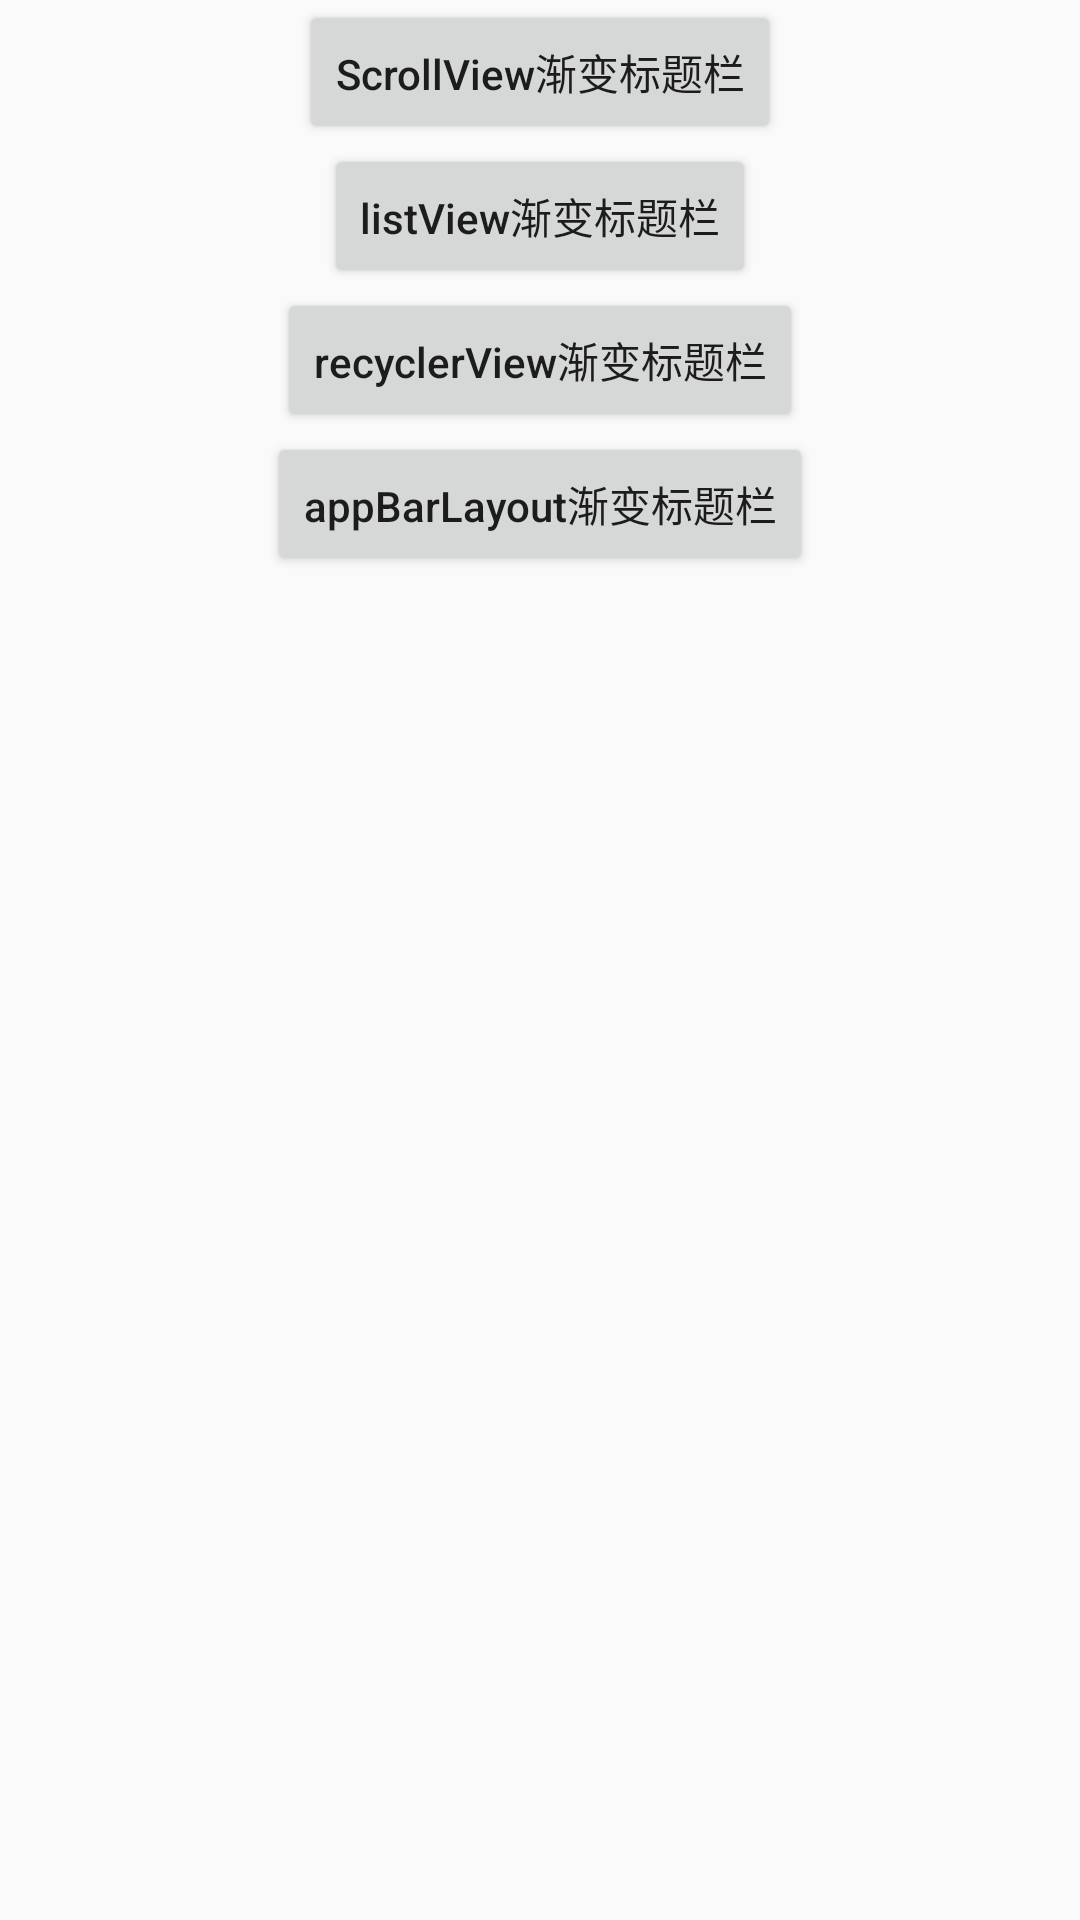

This screen was rendered from an Android layout file. Write that file and the resources it references.
<!-- AndroidManifest.xml: application theme AppTheme -->
<!-- res/layout/activity_main.xml -->
<?xml version="1.0" encoding="utf-8"?>
<LinearLayout xmlns:android="http://schemas.android.com/apk/res/android"
    xmlns:app="http://schemas.android.com/apk/res-auto"
    xmlns:tools="http://schemas.android.com/tools"
    android:layout_width="match_parent"
    android:layout_height="match_parent"
    android:gravity="center_horizontal"
    android:orientation="vertical"
    tools:context="com.ifreecomm.titlebargradualchange.MainActivity">

    <Button
        android:layout_width="wrap_content"
        android:layout_height="wrap_content"
        android:onClick="scrollView"
        android:text="ScrollView渐变标题栏"
        android:textAllCaps="false" />

    <Button
        android:layout_width="wrap_content"
        android:layout_height="wrap_content"
        android:onClick="listView"
        android:text="listView渐变标题栏"
        android:textAllCaps="false" />

    <Button
        android:layout_width="wrap_content"
        android:layout_height="wrap_content"
        android:onClick="recyclerView"
        android:text="recyclerView渐变标题栏"
        android:textAllCaps="false" />

    <Button
        android:layout_width="wrap_content"
        android:layout_height="wrap_content"
        android:onClick="appBar"
        android:text="appBarLayout渐变标题栏"
        android:textAllCaps="false" />

</LinearLayout>
<!-- resources referenced by this layout -->
<resources>
  <style name="AppTheme" parent="Theme.AppCompat.Light.DarkActionBar">
          
          <item name="colorPrimary">@color/colorPrimary</item>
          <item name="colorPrimaryDark">@color/colorPrimaryDark</item>
          <item name="colorAccent">@color/colorAccent</item>
          <item name="windowNoTitle">true</item>
          <item name="windowActionBar">false</item>
          
      </style>
  <!-- not gathered from this repository: default colours our renderer supplied (Android Studio template values) -->
  <color name="colorPrimary">#FF6200EE</color>
  <color name="colorPrimaryDark">#FF3700B3</color>
  <color name="colorAccent">#FF03DAC5</color>
</resources>
